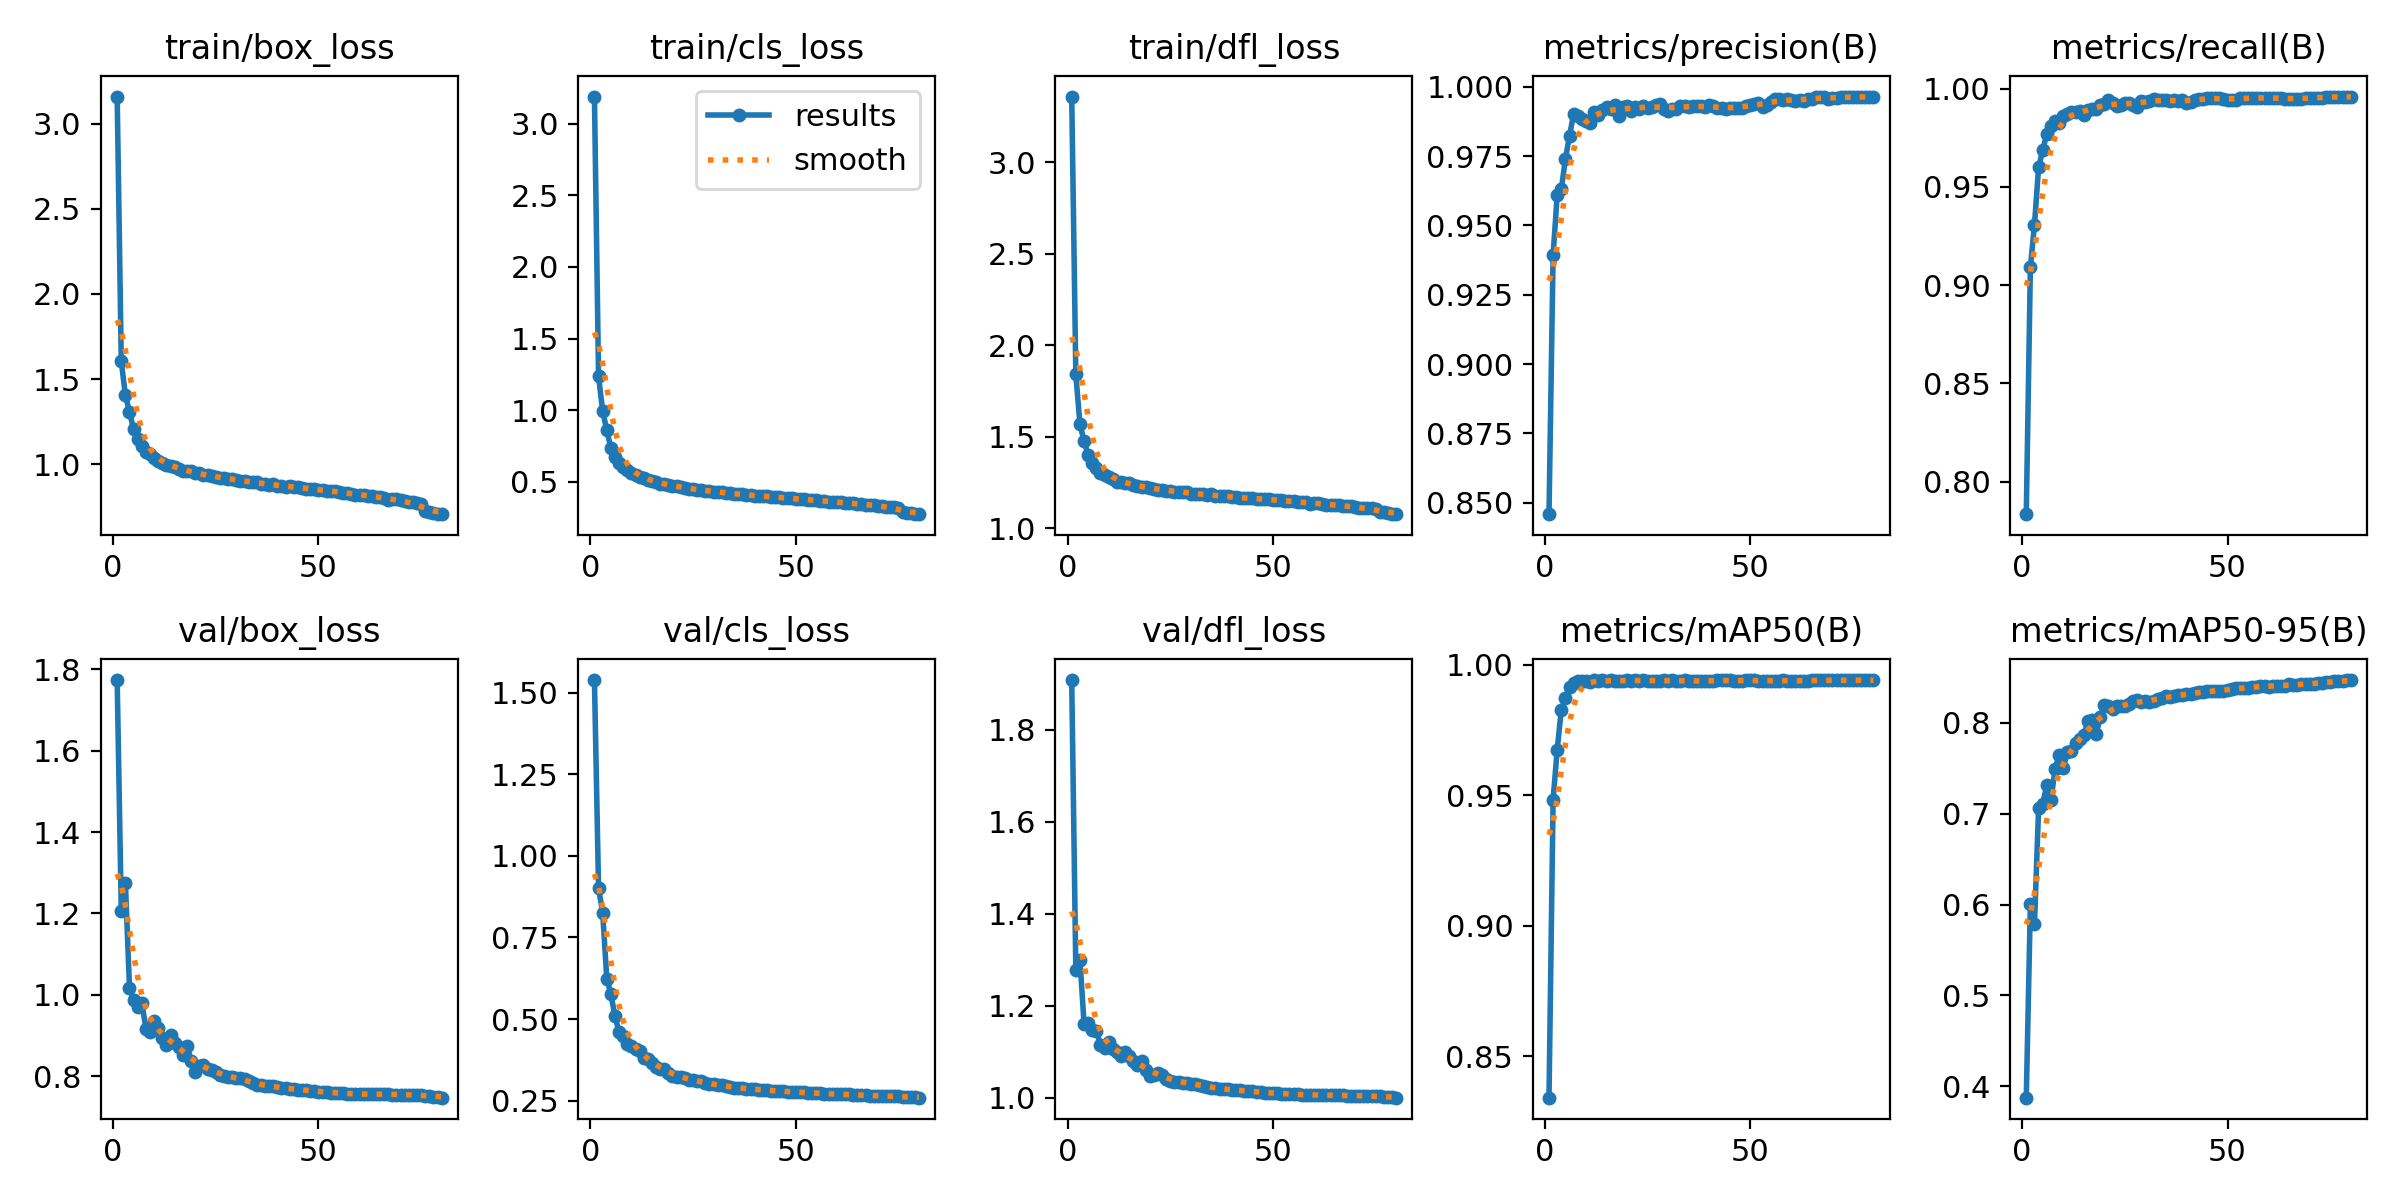

Source data for this figure (header and first rows):
epoch, train/box_loss, train/cls_loss, train/dfl_loss, metrics/precision(B), metrics/recall(B), metrics/mAP50(B), metrics/mAP50-95(B), val/box_loss, val/cls_loss, val/dfl_loss, lr/pg0, lr/pg1, lr/pg2
1, 3.16, 3.19, 3.359, 0.8459, 0.7834, 0.8341, 0.3875, 1.774, 1.538, 1.908, 0.003326, 0.003326, 0.003326
2, 1.603, 1.235, 1.841, 0.9393, 0.9091, 0.9482, 0.6004, 1.207, 0.9003, 1.277, 0.006577, 0.006577, 0.006577
3, 1.406, 0.9942, 1.567, 0.9609, 0.9308, 0.9675, 0.5782, 1.275, 0.8263, 1.3, 0.009745, 0.009745, 0.009745
4, 1.307, 0.8609, 1.477, 0.963, 0.96, 0.9828, 0.7062, 1.018, 0.624, 1.161, 0.009629, 0.009629, 0.009629
5, 1.204, 0.7367, 1.398, 0.974, 0.9687, 0.9872, 0.7108, 0.9868, 0.5762, 1.162, 0.009629, 0.009629, 0.009629
6, 1.148, 0.6746, 1.356, 0.9823, 0.977, 0.9915, 0.7317, 0.969, 0.5087, 1.148, 0.009505, 0.009505, 0.009505
7, 1.107, 0.6332, 1.326, 0.9903, 0.9811, 0.993, 0.7148, 0.9809, 0.4599, 1.146, 0.009381, 0.009381, 0.009381
8, 1.073, 0.6052, 1.304, 0.9894, 0.9836, 0.9939, 0.7488, 0.9165, 0.4465, 1.115, 0.009258, 0.009258, 0.009258
9, 1.057, 0.5812, 1.292, 0.9885, 0.9827, 0.9936, 0.7651, 0.9092, 0.4245, 1.108, 0.009134, 0.009134, 0.009134
10, 1.034, 0.5644, 1.277, 0.9878, 0.9861, 0.9936, 0.7503, 0.9347, 0.4178, 1.121, 0.00901, 0.00901, 0.00901
11, 1.019, 0.5451, 1.266, 0.9869, 0.987, 0.9932, 0.7681, 0.9173, 0.4095, 1.105, 0.008886, 0.008886, 0.008886
12, 1.009, 0.5355, 1.254, 0.9909, 0.988, 0.9941, 0.7686, 0.8937, 0.4009, 1.099, 0.008762, 0.008762, 0.008762
13, 0.9951, 0.5241, 1.251, 0.9898, 0.9881, 0.9935, 0.7781, 0.8758, 0.3816, 1.092, 0.008639, 0.008639, 0.008639
14, 0.9902, 0.5121, 1.245, 0.9915, 0.9885, 0.994, 0.782, 0.8998, 0.3787, 1.099, 0.008515, 0.008515, 0.008515
15, 0.9812, 0.5029, 1.245, 0.9926, 0.9868, 0.9938, 0.7863, 0.8821, 0.364, 1.09, 0.008391, 0.008391, 0.008391
16, 0.9738, 0.4976, 1.238, 0.992, 0.989, 0.9941, 0.8019, 0.871, 0.3535, 1.08, 0.008268, 0.008268, 0.008268
17, 0.9615, 0.486, 1.227, 0.9933, 0.9895, 0.9939, 0.8028, 0.8515, 0.346, 1.071, 0.008144, 0.008144, 0.008144
18, 0.9596, 0.4816, 1.224, 0.9895, 0.9898, 0.9937, 0.7877, 0.8746, 0.3484, 1.081, 0.00802, 0.00802, 0.00802
19, 0.9581, 0.4796, 1.225, 0.9925, 0.9918, 0.9937, 0.806, 0.8383, 0.3354, 1.06, 0.007896, 0.007896, 0.007896
20, 0.9473, 0.4673, 1.216, 0.9929, 0.9922, 0.994, 0.8192, 0.811, 0.3256, 1.048, 0.007772, 0.007772, 0.007772
21, 0.9458, 0.4687, 1.216, 0.9912, 0.994, 0.9938, 0.8186, 0.8254, 0.3236, 1.05, 0.007649, 0.007649, 0.007649
22, 0.9345, 0.4637, 1.21, 0.9927, 0.9926, 0.994, 0.8153, 0.8269, 0.3224, 1.055, 0.007525, 0.007525, 0.007525
23, 0.9333, 0.4569, 1.211, 0.992, 0.9912, 0.9939, 0.8187, 0.8166, 0.3196, 1.049, 0.007401, 0.007401, 0.007401
24, 0.9284, 0.4519, 1.205, 0.9932, 0.9915, 0.9941, 0.819, 0.8147, 0.3132, 1.041, 0.007278, 0.007278, 0.007278
25, 0.926, 0.4496, 1.204, 0.9925, 0.9929, 0.9938, 0.8189, 0.8094, 0.3125, 1.037, 0.007154, 0.007154, 0.007154
26, 0.921, 0.4423, 1.198, 0.9926, 0.9929, 0.9938, 0.8206, 0.8024, 0.3097, 1.035, 0.00703, 0.00703, 0.00703
27, 0.9177, 0.4411, 1.199, 0.9935, 0.9918, 0.9939, 0.8243, 0.8006, 0.3098, 1.034, 0.006906, 0.006906, 0.006906
28, 0.9131, 0.4384, 1.196, 0.9939, 0.9906, 0.9938, 0.8247, 0.7981, 0.304, 1.032, 0.006783, 0.006783, 0.006783
29, 0.9142, 0.4347, 1.197, 0.9918, 0.9936, 0.9941, 0.8232, 0.7979, 0.3002, 1.033, 0.006659, 0.006659, 0.006659
30, 0.9073, 0.4313, 1.189, 0.9912, 0.9934, 0.9937, 0.8236, 0.7942, 0.2999, 1.031, 0.006535, 0.006535, 0.006535
31, 0.9025, 0.4286, 1.187, 0.9921, 0.994, 0.9939, 0.8234, 0.7947, 0.2976, 1.03, 0.006411, 0.006411, 0.006411
32, 0.9013, 0.4254, 1.187, 0.9921, 0.9945, 0.9938, 0.8242, 0.7923, 0.2964, 1.029, 0.006287, 0.006287, 0.006287
33, 0.8954, 0.4218, 1.184, 0.9932, 0.9942, 0.9939, 0.8262, 0.7873, 0.294, 1.026, 0.006164, 0.006164, 0.006164
34, 0.8929, 0.4189, 1.182, 0.9931, 0.9943, 0.994, 0.8273, 0.7835, 0.2918, 1.024, 0.00604, 0.00604, 0.00604
35, 0.8923, 0.4179, 1.184, 0.9928, 0.994, 0.9938, 0.8292, 0.7776, 0.289, 1.022, 0.005916, 0.005916, 0.005916
36, 0.8859, 0.4138, 1.175, 0.993, 0.9938, 0.9936, 0.8285, 0.779, 0.2891, 1.021, 0.005792, 0.005792, 0.005792
37, 0.8845, 0.4112, 1.175, 0.9929, 0.994, 0.9936, 0.8296, 0.7746, 0.2876, 1.019, 0.005669, 0.005669, 0.005669
38, 0.8797, 0.4073, 1.174, 0.9929, 0.9939, 0.9936, 0.8303, 0.7748, 0.2865, 1.019, 0.005545, 0.005545, 0.005545
39, 0.8803, 0.4049, 1.174, 0.9926, 0.9941, 0.9937, 0.8305, 0.7746, 0.2857, 1.018, 0.005421, 0.005421, 0.005421
40, 0.8728, 0.4021, 1.169, 0.9933, 0.9929, 0.9938, 0.8318, 0.773, 0.2849, 1.017, 0.005298, 0.005298, 0.005298
41, 0.8739, 0.4006, 1.169, 0.9932, 0.9932, 0.9939, 0.8319, 0.7711, 0.2838, 1.016, 0.005174, 0.005174, 0.005174
42, 0.868, 0.3995, 1.163, 0.9923, 0.9942, 0.9939, 0.8334, 0.7702, 0.2823, 1.016, 0.00505, 0.00505, 0.00505
43, 0.8693, 0.3977, 1.167, 0.9924, 0.9948, 0.994, 0.8341, 0.7684, 0.2813, 1.015, 0.004926, 0.004926, 0.004926
44, 0.864, 0.3959, 1.165, 0.9918, 0.9949, 0.994, 0.834, 0.7681, 0.2806, 1.015, 0.004803, 0.004803, 0.004803
45, 0.8657, 0.3928, 1.165, 0.9923, 0.9952, 0.994, 0.8348, 0.767, 0.28, 1.014, 0.004679, 0.004679, 0.004679
46, 0.8599, 0.3908, 1.159, 0.9924, 0.9955, 0.9939, 0.8348, 0.7658, 0.2795, 1.013, 0.004555, 0.004555, 0.004555
47, 0.8552, 0.386, 1.157, 0.9924, 0.9954, 0.9938, 0.835, 0.7652, 0.2785, 1.012, 0.004431, 0.004431, 0.004431
48, 0.8556, 0.387, 1.157, 0.9922, 0.9955, 0.9937, 0.835, 0.7644, 0.2779, 1.011, 0.004307, 0.004307, 0.004307
49, 0.8527, 0.3832, 1.157, 0.993, 0.9946, 0.9939, 0.8356, 0.7626, 0.2766, 1.01, 0.004184, 0.004184, 0.004184
50, 0.8484, 0.3796, 1.154, 0.9933, 0.9943, 0.994, 0.8364, 0.762, 0.2761, 1.01, 0.00406, 0.00406, 0.00406
51, 0.848, 0.3785, 1.155, 0.9938, 0.9944, 0.994, 0.8372, 0.7616, 0.2754, 1.009, 0.003936, 0.003936, 0.003936
52, 0.8443, 0.3764, 1.151, 0.994, 0.9943, 0.9939, 0.838, 0.7605, 0.2749, 1.009, 0.003812, 0.003812, 0.003812
53, 0.8407, 0.3751, 1.15, 0.9927, 0.9955, 0.9938, 0.8385, 0.7596, 0.2743, 1.008, 0.003689, 0.003689, 0.003689
54, 0.8417, 0.3752, 1.147, 0.9933, 0.9955, 0.9938, 0.8389, 0.7592, 0.2733, 1.008, 0.003565, 0.003565, 0.003565
55, 0.8343, 0.3704, 1.146, 0.9946, 0.9951, 0.9938, 0.8389, 0.7585, 0.2724, 1.008, 0.003441, 0.003441, 0.003441
56, 0.8316, 0.3683, 1.143, 0.9955, 0.9952, 0.9938, 0.8395, 0.7576, 0.2718, 1.007, 0.003318, 0.003318, 0.003318
57, 0.8309, 0.3655, 1.14, 0.9955, 0.9952, 0.9939, 0.8395, 0.7571, 0.2714, 1.007, 0.003194, 0.003194, 0.003194
58, 0.826, 0.3619, 1.143, 0.9951, 0.9955, 0.9939, 0.8401, 0.7556, 0.2708, 1.006, 0.00307, 0.00307, 0.00307
59, 0.8197, 0.3584, 1.134, 0.9954, 0.9955, 0.9938, 0.8406, 0.755, 0.2707, 1.006, 0.002946, 0.002946, 0.002946
60, 0.8187, 0.3571, 1.135, 0.9952, 0.9955, 0.9937, 0.84, 0.7549, 0.2697, 1.006, 0.002822, 0.002822, 0.002822
... 20 more rows
